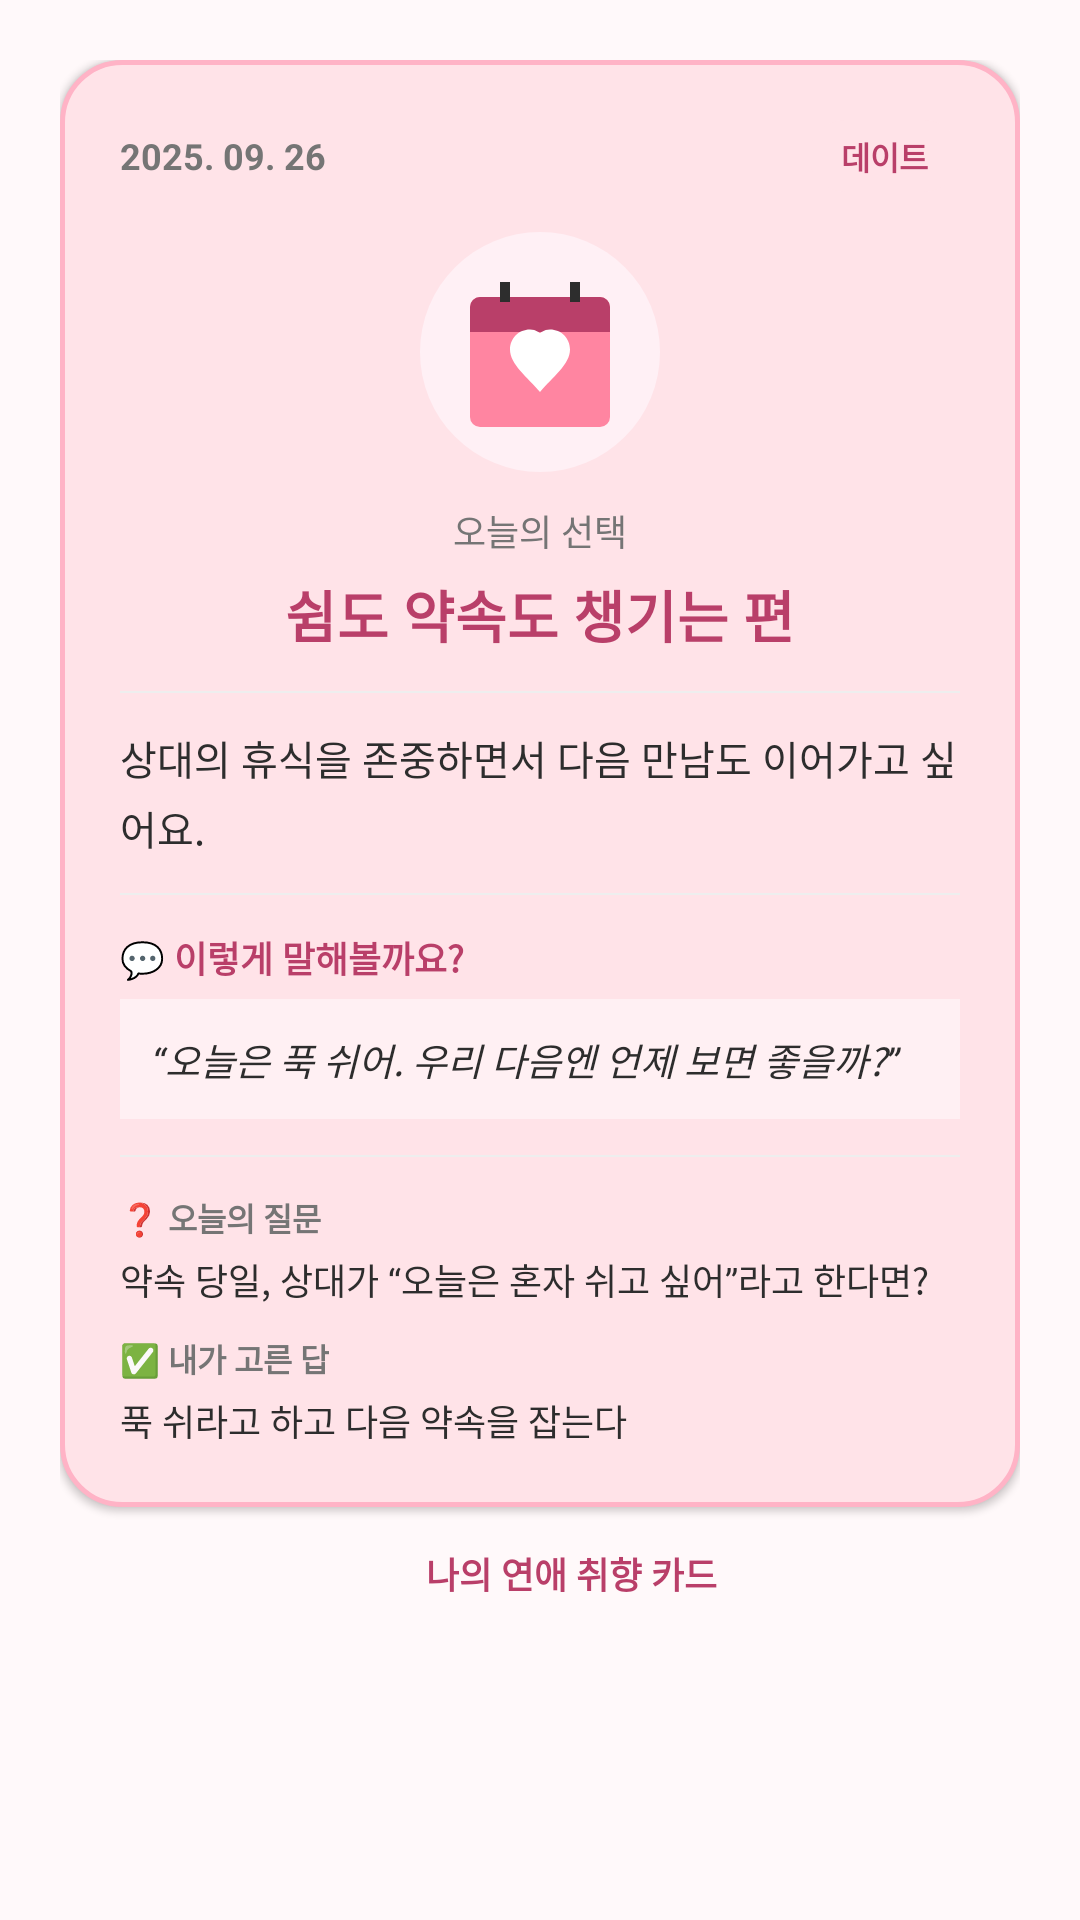

Layout XML and referenced resources for this Android screen:
<!-- AndroidManifest.xml: application theme Theme.FifteenthappPshocology -->
<!-- res/layout/view_share_daily_card.xml -->
<?xml version="1.0" encoding="utf-8"?>
<LinearLayout xmlns:android="http://schemas.android.com/apk/res/android"
    android:layout_width="1080px"
    android:layout_height="wrap_content"
    android:background="#FFFFF9FA"
    android:orientation="vertical"
    android:padding="60px">

    
    <LinearLayout
        android:layout_width="match_parent"
        android:layout_height="wrap_content"
        android:background="@drawable/bg_card_result"
        android:elevation="4px"
        android:orientation="vertical"
        android:padding="60px">

        
        <LinearLayout
            android:layout_width="match_parent"
            android:layout_height="wrap_content"
            android:gravity="center_vertical"
            android:orientation="horizontal">

            <TextView
                android:id="@+id/tv_share_date"
                android:layout_width="0dp"
                android:layout_height="wrap_content"
                android:layout_weight="1"
                android:text="2025. 09. 26"
                android:textColor="#FF757575"
                android:textSize="36px"
                android:textStyle="bold" />

            <TextView
                android:id="@+id/tv_share_chip"
                android:layout_width="wrap_content"
                android:layout_height="wrap_content"
                android:background="@drawable/bg_chip"
                android:paddingHorizontal="32px"
                android:paddingVertical="12px"
                android:text="데이트"
                android:textColor="#FFB93F69"
                android:textSize="32px"
                android:textStyle="bold" />
        </LinearLayout>

        
        <ImageView
            android:id="@+id/iv_share_illustration"
            android:layout_width="240px"
            android:layout_height="240px"
            android:layout_gravity="center_horizontal"
            android:layout_marginTop="40px"
            android:src="@drawable/ic_illustration_date" />

        
        <TextView
            android:layout_width="wrap_content"
            android:layout_height="wrap_content"
            android:layout_gravity="center_horizontal"
            android:layout_marginTop="32px"
            android:text="오늘의 선택"
            android:textColor="#FF757575"
            android:textSize="36px" />

        
        <TextView
            android:id="@+id/tv_share_result_title"
            android:layout_width="wrap_content"
            android:layout_height="wrap_content"
            android:layout_gravity="center_horizontal"
            android:layout_marginTop="16px"
            android:text="쉼도 약속도 챙기는 편"
            android:textColor="#FFB93F69"
            android:textSize="56px"
            android:textStyle="bold" />

        <View
            android:layout_width="match_parent"
            android:layout_height="2px"
            android:layout_marginVertical="36px"
            android:background="#FFEEEEEE" />

        
        <TextView
            android:id="@+id/tv_share_interpretation"
            android:layout_width="match_parent"
            android:layout_height="wrap_content"
            android:lineSpacingExtra="12px"
            android:text="상대의 휴식을 존중하면서 다음 만남도 이어가고 싶어요."
            android:textColor="#FF2D2D2D"
            android:textSize="40px" />

        <View
            android:layout_width="match_parent"
            android:layout_height="2px"
            android:layout_marginVertical="36px"
            android:background="#FFEEEEEE" />

        
        <TextView
            android:layout_width="wrap_content"
            android:layout_height="wrap_content"
            android:text="💬 이렇게 말해볼까요?"
            android:textColor="#FFB93F69"
            android:textSize="36px"
            android:textStyle="bold" />

        
        <TextView
            android:id="@+id/tv_share_conversation"
            android:layout_width="match_parent"
            android:layout_height="wrap_content"
            android:layout_marginTop="16px"
            android:background="#FFFFF0F3"
            android:lineSpacingExtra="10px"
            android:padding="32px"
            android:text="“오늘은 푹 쉬어. 우리 다음엔 언제 보면 좋을까?”"
            android:textColor="#FF2D2D2D"
            android:textSize="38px"
            android:textStyle="italic" />

        <View
            android:layout_width="match_parent"
            android:layout_height="2px"
            android:layout_marginVertical="36px"
            android:background="#FFEEEEEE" />

        
        <TextView
            android:layout_width="wrap_content"
            android:layout_height="wrap_content"
            android:text="❓ 오늘의 질문"
            android:textColor="#FF757575"
            android:textSize="32px"
            android:textStyle="bold" />

        <TextView
            android:id="@+id/tv_share_question_prompt"
            android:layout_width="match_parent"
            android:layout_height="wrap_content"
            android:layout_marginTop="12px"
            android:lineSpacingExtra="8px"
            android:text="약속 당일, 상대가 “오늘은 혼자 쉬고 싶어”라고 한다면?"
            android:textColor="#FF2D2D2D"
            android:textSize="36px" />

        
        <TextView
            android:layout_width="wrap_content"
            android:layout_height="wrap_content"
            android:layout_marginTop="28px"
            android:text="✅ 내가 고른 답"
            android:textColor="#FF757575"
            android:textSize="32px"
            android:textStyle="bold" />

        <TextView
            android:id="@+id/tv_share_selected_option"
            android:layout_width="match_parent"
            android:layout_height="wrap_content"
            android:layout_marginTop="12px"
            android:lineSpacingExtra="8px"
            android:text="푹 쉬라고 하고 다음 약속을 잡는다"
            android:textColor="#FF2D2D2D"
            android:textSize="36px" />

    </LinearLayout>

    
    <LinearLayout
        android:layout_width="match_parent"
        android:layout_height="wrap_content"
        android:layout_marginTop="40px"
        android:gravity="center"
        android:orientation="horizontal">

        <ImageView
            android:layout_width="48px"
            android:layout_height="48px"
            android:src="@drawable/mainheart" />

        <TextView
            android:layout_width="wrap_content"
            android:layout_height="wrap_content"
            android:layout_marginStart="16px"
            android:text="나의 연애 취향 카드"
            android:textColor="#FFB93F69"
            android:textSize="36px"
            android:textStyle="bold" />
    </LinearLayout>

</LinearLayout>
<!-- resources referenced by this layout -->
<resources>
  <!-- drawable bg_card_result (drawable) -->
  <?xml version="1.0" encoding="utf-8"?>
  <shape xmlns:android="http://schemas.android.com/apk/res/android">
      <solid android:color="@color/sub_pink" />
      <stroke
          android:width="1.5dp"
          android:color="#FFFFB3C6" />
      <corners android:radius="20dp" />
  </shape>
  <!-- drawable bg_chip (drawable) -->
  <?xml version="1.0" encoding="utf-8"?>
  <shape xmlns:android="http://schemas.android.com/apk/res/android"
      android:shape="rectangle">
      <solid android:color="#FFFFE3E8" />
      <corners android:radius="20dp" />
  </shape>
  <!-- drawable ic_illustration_date (drawable) -->
  <?xml version="1.0" encoding="utf-8"?>
  <vector xmlns:android="http://schemas.android.com/apk/res/android"
      android:width="96dp"
      android:height="96dp"
      android:viewportWidth="96"
      android:viewportHeight="96">
      
      <path
          android:fillColor="#FFF0F5"
          android:pathData="M48,0A48,48 0,1 1,0,48A48,48 0,0 1,48,0Z" />
      
      <path
          android:fillColor="#FFFF85A1"
          android:pathData="M24,26h48a4,4 0,0 1,4 4v44a4,4 0,0 1,-4 4H24a4,4 0,0 1,-4 -4V30a4,4 0,0 1,4 -4Z" />
      
      <path
          android:fillColor="#FFB93F69"
          android:pathData="M20,30a4,4 0,0 1,4 -4h48a4,4 0,0 1,4 4v10H20Z" />
      
      <path
          android:fillColor="#FF2D2D2D"
          android:pathData="M32,20h4v8h-4zM60,20h4v8h-4z" />
      
      <path
          android:fillColor="#FFFFFFFF"
          android:pathData="M48,64 C43,58 36,53 36,47 C36,42.5 39.5,39 44,39 C46.5,39 48,40.5 48,40.5 C48,40.5 49.5,39 52,39 C56.5,39 60,42.5 60,47 C60,53 53,58 48,64 Z" />
  </vector>
  <style name="Theme.FifteenthappPshocology" parent="Base.Theme.FifteenthappPshocology" />
  <color name="sub_pink">#FFFFE3E8</color>
  <style name="Base.Theme.FifteenthappPshocology" parent="Theme.Material3.Light.NoActionBar">
          
          <item name="android:windowBackground">@color/bg_white</item>
          <item name="android:statusBarColor">@color/bg_white</item>
          <item name="android:windowLightStatusBar">true</item>
          <item name="colorPrimary">@color/main_pink</item>
          <item name="colorOnPrimary">@color/card_white</item>
      </style>
  <color name="bg_white">#FFFFF9FA</color>
  <color name="main_pink">#FFFF85A1</color>
  <color name="card_white">#FFFFFFFF</color>
</resources>
